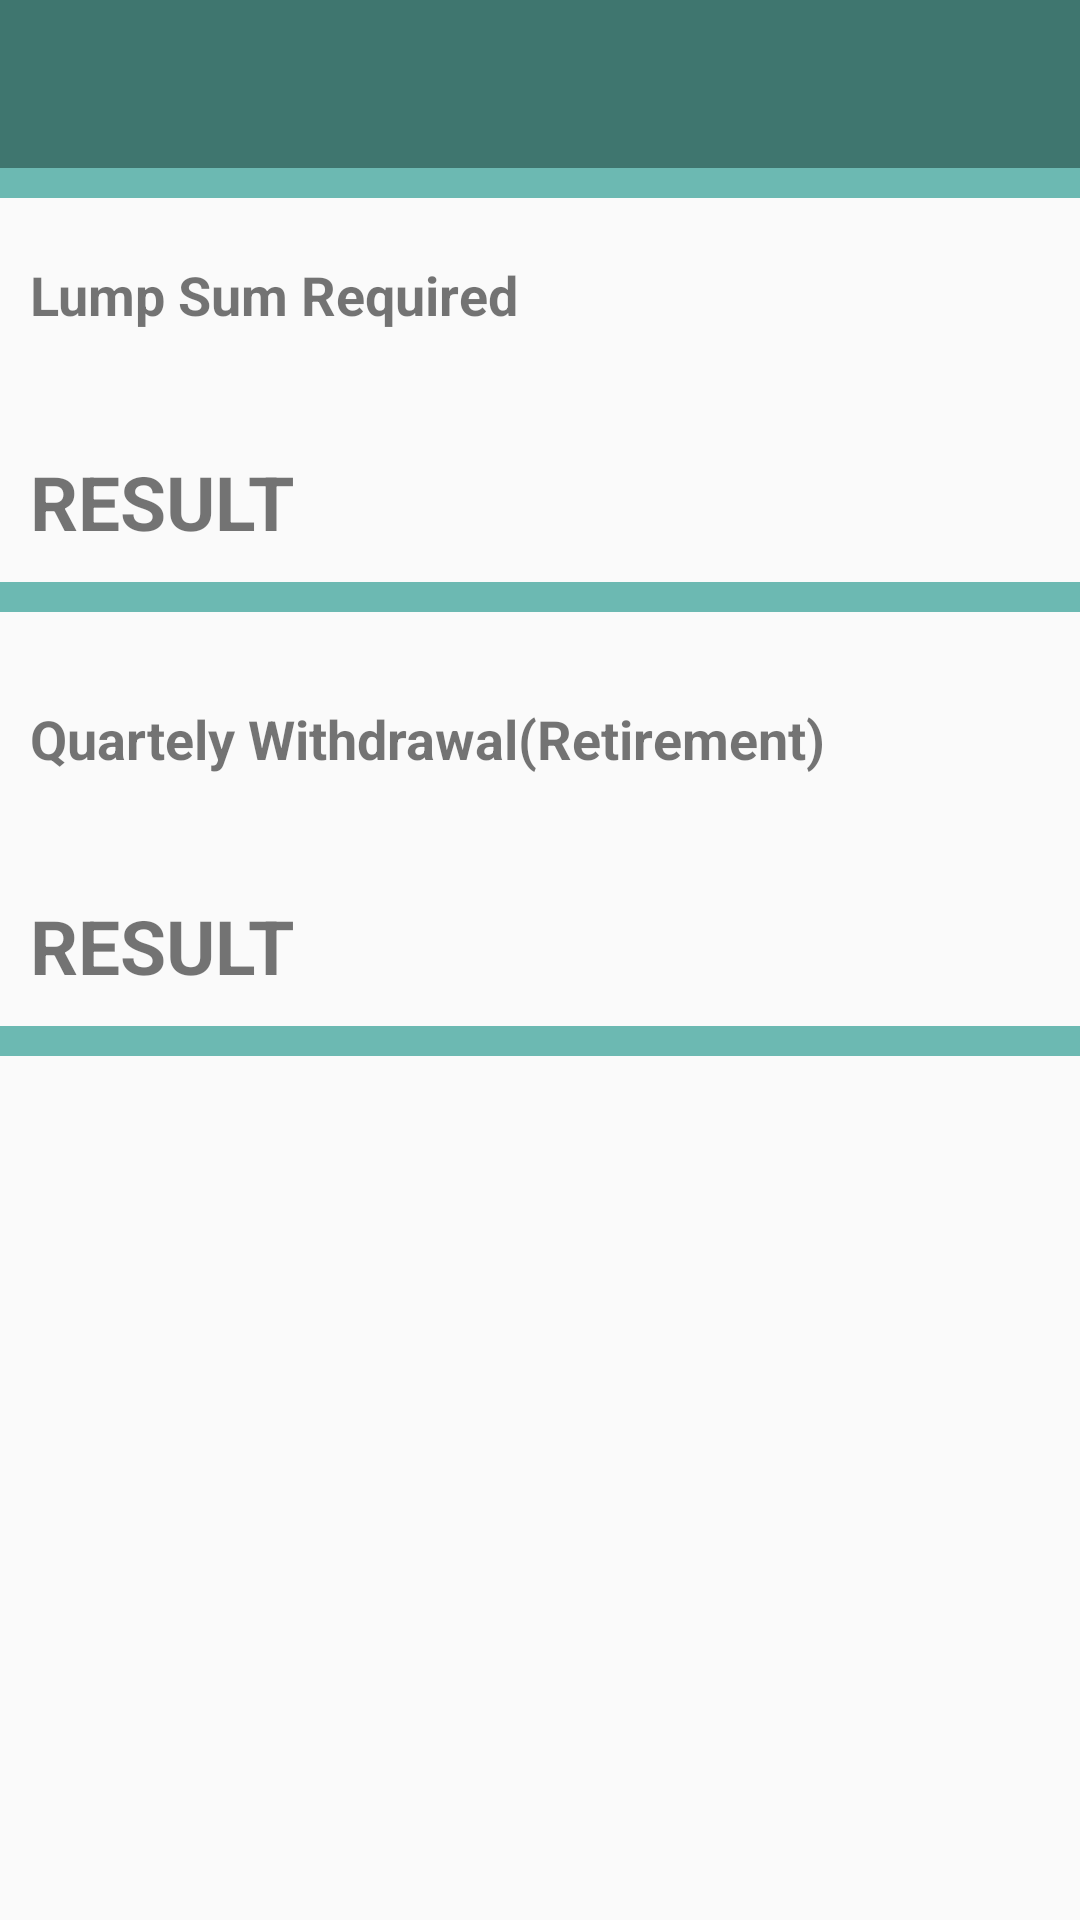

This screen was rendered from an Android layout file. Write that file and the resources it references.
<!-- AndroidManifest.xml: application theme AppTheme -->
<!-- res/layout/activity_ans_lumpsum_req.xml -->
<?xml version="1.0" encoding="utf-8"?>
<RelativeLayout xmlns:android="http://schemas.android.com/apk/res/android"
    android:orientation="vertical" android:layout_width="match_parent"
    android:layout_height="match_parent">

    <LinearLayout
        android:layout_width="match_parent"
        android:layout_height="wrap_content"
        android:orientation="vertical"
        >

        <include layout="@layout/toolbar"
            android:id="@+id/tool_lump"
            />



        <View
            android:layout_width="match_parent"
            android:layout_height="10dp"
            android:background="@color/background_color"
            android:id="@+id/ans_viewtwo"
            android:layout_marginBottom="10dp"
            />
        <TextView
            android:id="@+id/lumpsumDep"
            android:layout_width="match_parent"
            android:layout_height="wrap_content"
            android:text="Lump Sum Required"
            android:textStyle="bold"
            android:textSize="18sp"
            android:padding="10dp"
            android:layout_marginBottom="20dp"
            />

        <TextView
            android:layout_width="match_parent"
            android:layout_height="wrap_content"
            android:layout_below="@id/ans_viewtwo"
            android:text="RESULT"
            android:padding="10dp"
            android:textStyle="bold"
            android:id="@+id/lump_result"
            android:textSize="25sp"
            />

        <View
            android:layout_width="match_parent"
            android:layout_height="10dp"
            android:background="@color/background_color"
            android:id="@+id/lump_view_two"
            android:layout_marginBottom="20dp"
            />

        <TextView
            android:id="@+id/QuaterlytWithAtPens"
            android:layout_width="match_parent"
            android:layout_height="wrap_content"
            android:layout_below="@id/lumpsumDep"
            android:layout_marginBottom="20dp"
            android:textStyle="bold"
            android:padding="10dp"
            android:text="Quartely Withdrawal(Retirement)"
            android:textSize="18sp" />

        <TextView
            android:layout_width="match_parent"
            android:layout_height="wrap_content"
            android:layout_below="@id/lump_view_two"
            android:text="RESULT"
            android:padding="10dp"
            android:textStyle="bold"
            android:id="@+id/resultquart"
            android:textSize="25sp"
            />
        <View
            android:layout_width="match_parent"
            android:layout_height="10dp"
            android:background="@color/background_color"
            android:id="@+id/lump_view_three"
            android:layout_marginBottom="20dp"
            />

    </LinearLayout>

</RelativeLayout>
<!-- res/layout/toolbar.xml (included above) -->
<?xml version="1.0" encoding="utf-8"?>
<android.support.v7.widget.Toolbar
    android:background="@color/heading"
    android:layout_height="?attr/actionBarSize"
    android:layout_width="match_parent"
    app:layout_scrollFlags="scroll|enterAlways"
    android:theme="@style/ThemeOverlay.AppCompat.ActionBar"
    android:id="@+id/toolbar"
    xmlns:android="http://schemas.android.com/apk/res/android"
    xmlns:app="http://schemas.android.com/apk/res-auto"/>
<!-- resources referenced by this layout -->
<resources>
  <color name="background_color">#6cb9b2</color>
  <color name="heading">#3f766f</color>
  <style name="AppTheme" parent="Theme.AppCompat.Light.NoActionBar">
          
          <item name="colorPrimary">@color/heading</item>
          <item name="colorPrimaryDark">@color/accent_material_light</item>
          <item name="colorAccent">@color/float_message</item>
          <item name="android:colorControlNormal">@color/icons</item>
          <item name="android:textColorPrimary">@color/icons</item>
          // I don't want to set this, changes everywhere.
          <item name="android:textColorSecondary">@color/icons</item>
      </style>
  <color name="float_message">#1fb381</color>
  <color name="icons">#FFFFFF</color>
</resources>
